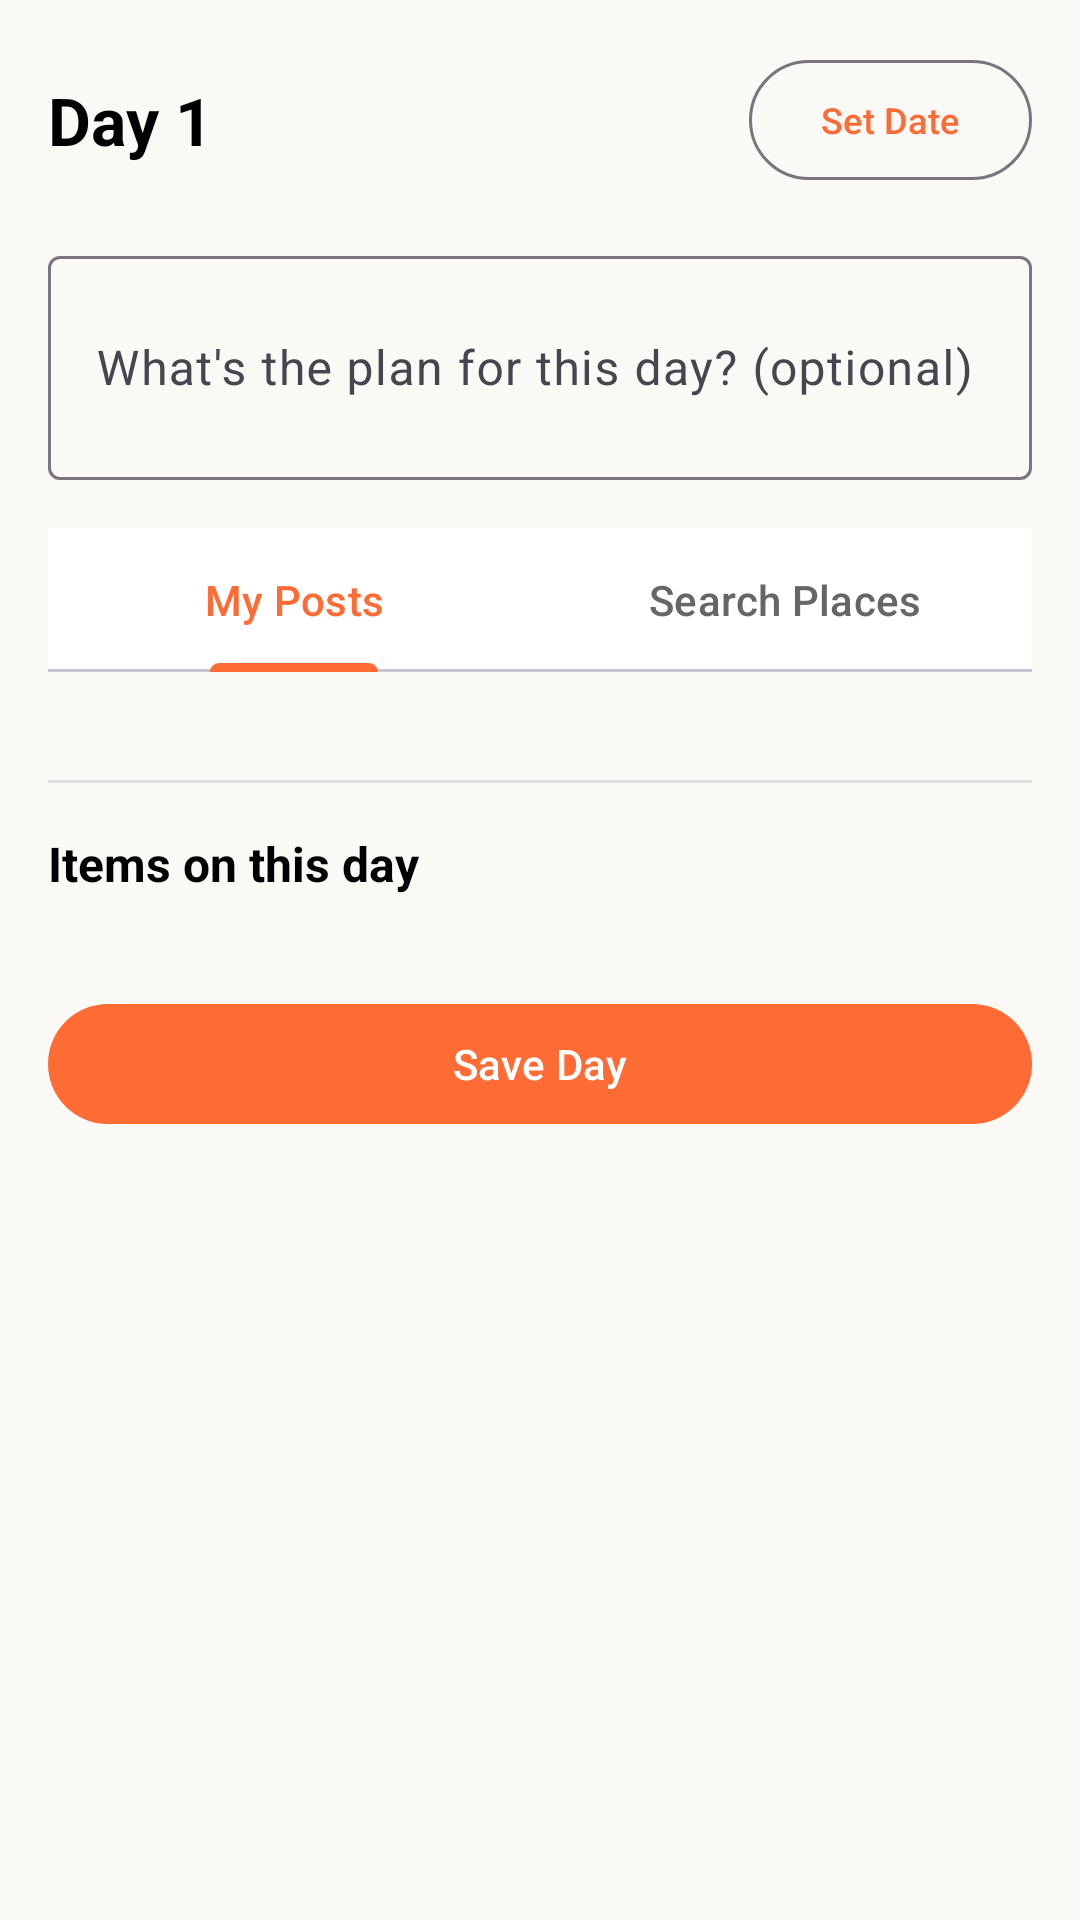

Write the Android layout XML for this screen, with the resource values it uses.
<!-- AndroidManifest.xml: application theme Theme.TripTip_Yaron_and_Alon -->
<!-- res/layout/fragment_day_editor.xml -->
<?xml version="1.0" encoding="utf-8"?>
<androidx.coordinatorlayout.widget.CoordinatorLayout
    xmlns:android="http://schemas.android.com/apk/res/android"
    xmlns:app="http://schemas.android.com/apk/res-auto"
    android:layout_width="match_parent"
    android:layout_height="match_parent"
    android:background="@color/background_beige">

    
    <androidx.core.widget.NestedScrollView
        android:layout_width="match_parent"
        android:layout_height="match_parent"
        android:importantForAutofill="noExcludeDescendants">

        <LinearLayout
            android:layout_width="match_parent"
            android:layout_height="wrap_content"
            android:orientation="vertical"
            android:padding="16dp">

            
            <LinearLayout
                android:layout_width="match_parent"
                android:layout_height="wrap_content"
                android:orientation="horizontal"
                android:gravity="center_vertical"
                android:layout_marginBottom="16dp">

                <TextView
                    android:id="@+id/tvDayTitle"
                    android:layout_width="0dp"
                    android:layout_height="wrap_content"
                    android:layout_weight="1"
                    android:text="Day 1"
                    android:textSize="22sp"
                    android:textStyle="bold"
                    android:textColor="@color/text_primary" />

                <com.google.android.material.button.MaterialButton
                    android:id="@+id/btnPickDate"
                    android:layout_width="wrap_content"
                    android:layout_height="wrap_content"
                    android:text="Set Date"
                    style="@style/Widget.Material3.Button.OutlinedButton"
                    android:textSize="12sp" />
            </LinearLayout>

            
            <TextView
                android:id="@+id/tvSelectedDate"
                android:layout_width="match_parent"
                android:layout_height="wrap_content"
                android:text=""
                android:textColor="@color/orange_primary"
                android:textSize="14sp"
                android:layout_marginBottom="12dp"
                android:visibility="gone" />

            
            <com.google.android.material.textfield.TextInputLayout
                android:id="@+id/tilDayDescription"
                style="@style/Widget.Material3.TextInputLayout.OutlinedBox"
                android:layout_width="match_parent"
                android:layout_height="wrap_content"
                android:hint="What's the plan for this day? (optional)"
                android:layout_marginBottom="16dp">

                <com.google.android.material.textfield.TextInputEditText
                    android:id="@+id/etDayDescription"
                    android:layout_width="match_parent"
                    android:layout_height="wrap_content"
                    android:inputType="textMultiLine|textCapSentences"
                    android:minLines="2"
                    android:maxLines="5"
                    android:importantForAutofill="no" />
            </com.google.android.material.textfield.TextInputLayout>

            
            <com.google.android.material.tabs.TabLayout
                android:id="@+id/tabLayout"
                android:layout_width="match_parent"
                android:layout_height="wrap_content"
                android:layout_marginBottom="12dp"
                app:tabMode="fixed"
                app:tabGravity="fill"
                app:tabSelectedTextColor="@color/orange_primary"
                app:tabIndicatorColor="@color/orange_primary"
                app:tabTextColor="@color/text_secondary">

                <com.google.android.material.tabs.TabItem
                    android:layout_width="wrap_content"
                    android:layout_height="wrap_content"
                    android:text="My Posts" />

                <com.google.android.material.tabs.TabItem
                    android:layout_width="wrap_content"
                    android:layout_height="wrap_content"
                    android:text="Search Places" />
            </com.google.android.material.tabs.TabLayout>

            
            <LinearLayout
                android:id="@+id/panelPosts"
                android:layout_width="match_parent"
                android:layout_height="wrap_content"
                android:orientation="vertical"
                android:visibility="visible">

                <TextView
                    android:id="@+id/tvNoPostsHint"
                    android:layout_width="match_parent"
                    android:layout_height="wrap_content"
                    android:text="No posts available to add."
                    android:textColor="@color/text_secondary"
                    android:gravity="center"
                    android:padding="24dp"
                    android:visibility="gone" />

                <androidx.recyclerview.widget.RecyclerView
                    android:id="@+id/rvAvailablePosts"
                    android:layout_width="match_parent"
                    android:layout_height="wrap_content"
                    android:nestedScrollingEnabled="false"
                    android:overScrollMode="never" />
            </LinearLayout>

            
            <LinearLayout
                android:id="@+id/panelSearch"
                android:layout_width="match_parent"
                android:layout_height="wrap_content"
                android:orientation="vertical"
                android:visibility="gone">

                <com.google.android.material.textfield.TextInputLayout
                    android:id="@+id/tilSearchPlace"
                    style="@style/Widget.Material3.TextInputLayout.OutlinedBox"
                    android:layout_width="match_parent"
                    android:layout_height="wrap_content"
                    android:hint="Search destinations, cities, attractions..."
                    android:layout_marginBottom="4dp">

                    <com.google.android.material.textfield.TextInputEditText
                        android:id="@+id/etSearchPlace"
                        android:layout_width="match_parent"
                        android:layout_height="wrap_content"
                        android:inputType="text"
                        android:imeOptions="actionSearch"
                        android:maxLines="1" />
                </com.google.android.material.textfield.TextInputLayout>

                
                <androidx.recyclerview.widget.RecyclerView
                    android:id="@+id/rvSearchSuggestions"
                    android:layout_width="match_parent"
                    android:layout_height="wrap_content"
                    android:nestedScrollingEnabled="false"
                    android:visibility="gone" />

                
                <ProgressBar
                    android:id="@+id/progressPlaceSearch"
                    android:layout_width="wrap_content"
                    android:layout_height="wrap_content"
                    android:layout_gravity="center_horizontal"
                    android:visibility="gone" />
            </LinearLayout>

            

            <View
                android:layout_width="match_parent"
                android:layout_height="1dp"
                android:background="@color/divider"
                android:layout_marginTop="24dp"
                android:layout_marginBottom="16dp" />

            <TextView
                android:layout_width="match_parent"
                android:layout_height="wrap_content"
                android:text="Items on this day"
                android:textSize="16sp"
                android:textStyle="bold"
                android:textColor="@color/text_primary"
                android:layout_marginBottom="8dp" />

            <TextView
                android:id="@+id/tvNoItems"
                android:layout_width="match_parent"
                android:layout_height="wrap_content"
                android:text="No items added yet. Use the tabs above to add posts or places."
                android:textColor="@color/text_secondary"
                android:gravity="center"
                android:padding="16dp"
                android:visibility="gone" />

            <androidx.recyclerview.widget.RecyclerView
                android:id="@+id/rvDayItems"
                android:layout_width="match_parent"
                android:layout_height="wrap_content"
                android:nestedScrollingEnabled="false"
                android:overScrollMode="never" />

            
            <com.google.android.material.button.MaterialButton
                android:id="@+id/btnSaveDay"
                android:layout_width="match_parent"
                android:layout_height="wrap_content"
                android:text="Save Day"
                android:layout_marginTop="24dp"
                android:layout_marginBottom="16dp" />

        </LinearLayout>
    </androidx.core.widget.NestedScrollView>

    
    <ProgressBar
        android:id="@+id/progressBar"
        android:layout_width="wrap_content"
        android:layout_height="wrap_content"
        android:layout_gravity="center"
        android:visibility="gone" />

</androidx.coordinatorlayout.widget.CoordinatorLayout>
<!-- resources referenced by this layout -->
<resources>
  <color name="background_beige">#FAF9F6</color>
  <color name="divider">#E0E0E0</color>
  <color name="orange_primary">#FF6B35</color>
  <color name="text_primary">#000000</color>
  <color name="text_secondary">#666666</color>
  <style name="Theme.TripTip_Yaron_and_Alon" parent="Theme.Material3.DayNight.NoActionBar">
          
          <item name="colorPrimary">@color/orange_primary</item>
          <item name="colorPrimaryVariant">@color/orange_dark</item>
          <item name="colorOnPrimary">@color/text_white</item>
          
          
          <item name="colorSecondary">@color/turquoise</item>
          <item name="colorSecondaryVariant">@color/turquoise_dark</item>
          <item name="colorOnSecondary">@color/text_white</item>
          
          
          <item name="android:colorBackground">@color/background_beige</item>
          <item name="colorSurface">@color/background_white</item>
          <item name="colorOnSurface">@color/text_primary</item>
          <item name="colorOnBackground">@color/text_primary</item>
          
          
          <item name="colorError">@color/error</item>
          <item name="colorOnError">@color/text_white</item>
          
          
          <item name="android:statusBarColor">@android:color/transparent</item>
          <item name="android:windowLightStatusBar">true</item>
          
          
          <item name="android:navigationBarColor">@color/background_white</item>
      </style>
  <color name="orange_dark">#E55A2B</color>
  <color name="text_white">#FFFFFF</color>
  <color name="turquoise">#40E0D0</color>
  <color name="turquoise_dark">#2EB8A6</color>
  <color name="background_white">#FFFFFF</color>
  <color name="error">#F44336</color>
</resources>
